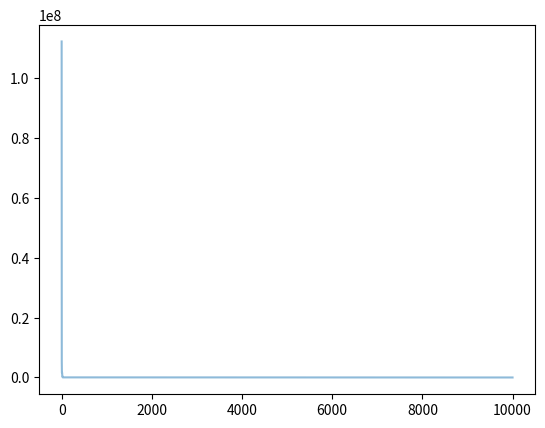

The script that saved this image:
import numpy as np
import matplotlib.pyplot as plt
from mpl_toolkits.mplot3d import Axes3D


def fit_fun(x):  # 适应函数
    return sum(100.0 * (x[0][1:] - x[0][:-1] ** 2.0) ** 2.0 + (1 - x[0][:-1]) ** 2.0)


class Particle:
    # 初始化
    def __init__(self, x_max, max_vel, dim):
        self.__pos = np.random.uniform(-x_max, x_max, (1, dim))  # 粒子的位置
        self.__vel = np.random.uniform(-max_vel, max_vel, (1, dim))  # 粒子的速度
        self.__bestPos = np.zeros((1, dim))  # 粒子最好的位置
        self.__fitnessValue = fit_fun(self.__pos)  # 适应度函数值

    def set_pos(self, value):
        self.__pos = value

    def get_pos(self):
        return self.__pos

    def set_best_pos(self, value):
        self.__bestPos = value

    def get_best_pos(self):
        return self.__bestPos

    def set_vel(self, value):
        self.__vel = value

    def get_vel(self):
        return self.__vel

    def set_fitness_value(self, value):
        self.__fitnessValue = value

    def get_fitness_value(self):
        return self.__fitnessValue


class PSO:
    def __init__(self, dim, size, iter_num, x_max, max_vel, tol, best_fitness_value=float('Inf'), C1=2, C2=2, W=1):
        self.C1 = C1
        self.C2 = C2
        self.W = W
        self.dim = dim  # 粒子的维度
        self.size = size  # 粒子个数
        self.iter_num = iter_num  # 迭代次数
        self.x_max = x_max
        self.max_vel = max_vel  # 粒子最大速度
        self.tol = tol  # 截至条件
        self.best_fitness_value = best_fitness_value
        self.best_position = np.zeros((1, dim))  # 种群最优位置
        self.fitness_val_list = []  # 每次迭代最优适应值

        # 对种群进行初始化
        self.Particle_list = [Particle(self.x_max, self.max_vel, self.dim) for i in range(self.size)]

    def set_bestFitnessValue(self, value):
        self.best_fitness_value = value

    def get_bestFitnessValue(self):
        return self.best_fitness_value

    def set_bestPosition(self, value):
        self.best_position = value

    def get_bestPosition(self):
        return self.best_position

    # 更新速度
    def update_vel(self, part):
        vel_value = self.W * part.get_vel() + self.C1 * np.random.rand() * (part.get_best_pos() - part.get_pos()) \
                    + self.C2 * np.random.rand() * (self.get_bestPosition() - part.get_pos())
        vel_value[vel_value > self.max_vel] = self.max_vel
        vel_value[vel_value < -self.max_vel] = -self.max_vel
        part.set_vel(vel_value)

    # 更新位置
    def update_pos(self, part):
        pos_value = part.get_pos() + part.get_vel()
        part.set_pos(pos_value)
        value = fit_fun(part.get_pos())
        if value < part.get_fitness_value():
            part.set_fitness_value(value)
            part.set_best_pos(pos_value)
        if value < self.get_bestFitnessValue():
            self.set_bestFitnessValue(value)
            self.set_bestPosition(pos_value)

    def update_ndim(self):

        for i in range(self.iter_num):
            for part in self.Particle_list:
                self.update_vel(part)  # 更新速度
                self.update_pos(part)  # 更新位置
            self.fitness_val_list.append(self.get_bestFitnessValue())  # 每次迭代完把当前的最优适应度存到列表
            print('第{}次最佳适应值为{}'.format(i, self.get_bestFitnessValue()))
            if self.get_bestFitnessValue() < self.tol:
                break

        return self.fitness_val_list, self.get_bestPosition()

if __name__ == '__main__':
    # test 香蕉函数
    pso = PSO(4, 5, 10000, 30, 60, 1e-4, C1=2, C2=2, W=1)
    fit_var_list, best_pos = pso.update_ndim()
    print("最优位置:" + str(best_pos))
    print("最优解:" + str(fit_var_list[-1]))
    plt.plot(range(len(fit_var_list)), fit_var_list, alpha=0.5)
    plt.show()